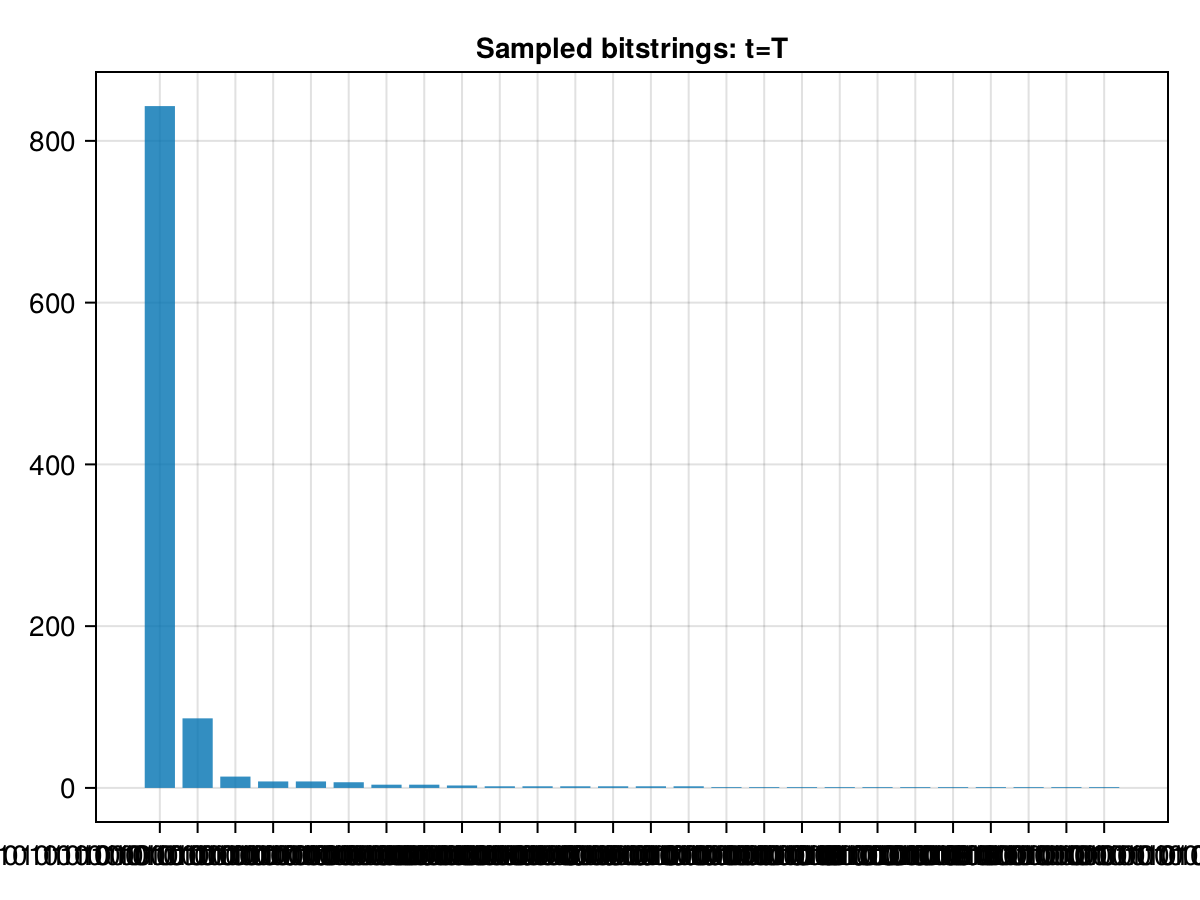

Values plotted in this chart, from the file beside it:
x1, x2, x3, x4, x5, x6, x7, x8, x9, x10, x11, x12, x13, x14, x15, x16, x17, x18, x19, x20, x21, x22, x23, x24
1, 0, 1, 0, 1, 0, 1, 0, 1, 0, 1, 0, 1, 0, 1, 0, 1, 0, 1, 0, 1, 0, 1, 0
1, 0, 1, 0, 1, 0, 1, 0, 1, 0, 1, 0, 1, 0, 1, 0, 1, 0, 1, 0, 1, 0, 1, 0
1, 0, 1, 0, 1, 0, 1, 0, 1, 0, 1, 0, 1, 0, 1, 0, 1, 0, 1, 0, 1, 0, 1, 0
1, 0, 1, 0, 1, 0, 1, 0, 1, 0, 1, 0, 1, 0, 1, 0, 1, 0, 1, 0, 1, 0, 1, 0
1, 0, 1, 0, 1, 0, 1, 0, 1, 0, 1, 0, 1, 0, 1, 0, 1, 0, 1, 0, 1, 0, 1, 0
1, 0, 1, 0, 1, 0, 1, 0, 1, 0, 1, 0, 1, 0, 1, 0, 1, 0, 1, 0, 1, 0, 1, 0
1, 0, 1, 0, 1, 0, 1, 0, 1, 0, 1, 0, 1, 0, 1, 0, 1, 0, 1, 0, 1, 0, 1, 0
1, 0, 1, 0, 1, 0, 1, 0, 1, 0, 1, 0, 1, 0, 1, 0, 1, 0, 1, 0, 1, 0, 1, 0
1, 0, 1, 0, 1, 0, 1, 0, 1, 0, 1, 0, 1, 0, 1, 0, 1, 0, 1, 0, 1, 0, 1, 0
1, 0, 1, 0, 1, 0, 1, 0, 1, 0, 1, 0, 1, 0, 1, 0, 1, 0, 1, 0, 1, 0, 1, 0
1, 0, 1, 0, 1, 0, 1, 0, 1, 0, 1, 0, 1, 0, 1, 0, 1, 0, 1, 0, 1, 0, 1, 0
1, 0, 1, 0, 1, 0, 1, 0, 1, 0, 1, 0, 1, 0, 1, 0, 1, 0, 1, 0, 1, 0, 1, 0
1, 0, 1, 0, 1, 0, 1, 0, 1, 0, 1, 0, 1, 0, 1, 0, 1, 0, 1, 0, 1, 0, 1, 0
1, 0, 1, 0, 1, 0, 1, 0, 1, 0, 1, 0, 1, 0, 1, 0, 1, 0, 1, 0, 1, 0, 1, 0
1, 0, 1, 0, 1, 0, 1, 0, 1, 0, 1, 0, 1, 0, 1, 0, 1, 0, 1, 0, 1, 0, 1, 0
1, 0, 1, 0, 1, 0, 1, 0, 1, 0, 1, 0, 1, 0, 1, 0, 1, 0, 1, 0, 1, 0, 1, 0
1, 0, 1, 0, 1, 0, 1, 0, 1, 0, 1, 0, 1, 0, 1, 0, 1, 0, 1, 0, 1, 0, 1, 0
1, 0, 1, 0, 1, 0, 1, 0, 1, 0, 1, 0, 1, 0, 1, 0, 1, 0, 1, 0, 1, 0, 1, 0
1, 0, 1, 0, 1, 0, 1, 0, 1, 0, 1, 0, 1, 0, 1, 0, 1, 0, 1, 0, 1, 0, 1, 0
1, 0, 1, 0, 1, 0, 1, 0, 1, 0, 1, 0, 1, 0, 1, 0, 1, 0, 1, 0, 1, 0, 1, 0
1, 0, 1, 0, 1, 0, 1, 0, 1, 0, 1, 0, 1, 0, 1, 0, 1, 0, 1, 0, 1, 0, 1, 0
1, 0, 1, 0, 1, 0, 1, 0, 1, 0, 1, 0, 1, 0, 1, 0, 1, 0, 1, 0, 1, 0, 1, 0
1, 0, 1, 0, 1, 0, 1, 0, 1, 0, 1, 0, 1, 0, 1, 0, 1, 0, 1, 0, 1, 0, 1, 0
1, 0, 1, 0, 1, 0, 1, 0, 1, 0, 1, 0, 1, 0, 1, 0, 1, 0, 1, 0, 1, 0, 1, 0
1, 0, 1, 0, 1, 0, 1, 0, 1, 0, 1, 0, 1, 0, 1, 0, 1, 0, 1, 0, 1, 0, 1, 0
1, 0, 1, 0, 1, 0, 1, 0, 1, 0, 1, 0, 1, 0, 1, 0, 1, 0, 1, 0, 1, 0, 1, 0
1, 0, 1, 0, 1, 0, 1, 0, 1, 0, 1, 0, 1, 0, 1, 0, 1, 0, 1, 0, 1, 0, 1, 0
0, 1, 0, 0, 1, 1, 0, 1, 0, 0, 0, 1, 0, 0, 1, 1, 0, 0, 1, 0, 0, 0, 1, 0
1, 0, 1, 0, 1, 0, 1, 0, 1, 0, 1, 0, 1, 0, 1, 0, 1, 0, 1, 0, 1, 0, 1, 0
1, 0, 1, 0, 1, 0, 1, 0, 1, 0, 1, 0, 1, 0, 1, 0, 1, 0, 1, 0, 1, 0, 1, 0
1, 0, 1, 0, 1, 0, 1, 0, 1, 0, 1, 0, 1, 0, 1, 0, 1, 0, 1, 0, 1, 0, 1, 0
0, 1, 0, 1, 0, 1, 0, 1, 0, 1, 0, 1, 0, 1, 0, 1, 0, 1, 0, 1, 0, 1, 0, 1
1, 0, 1, 0, 1, 0, 1, 0, 1, 0, 1, 0, 1, 0, 1, 0, 1, 0, 1, 0, 1, 0, 1, 1
1, 0, 1, 0, 1, 0, 1, 0, 1, 0, 1, 0, 1, 0, 1, 0, 1, 0, 1, 0, 1, 0, 1, 0
1, 0, 1, 0, 1, 0, 1, 0, 1, 0, 1, 0, 1, 0, 1, 0, 1, 0, 1, 0, 1, 0, 1, 0
1, 0, 1, 0, 1, 0, 1, 0, 1, 0, 1, 0, 1, 0, 1, 0, 1, 0, 1, 0, 1, 0, 1, 0
1, 0, 1, 0, 1, 0, 1, 0, 1, 0, 1, 0, 1, 0, 1, 0, 1, 0, 1, 0, 1, 0, 1, 0
0, 1, 0, 1, 0, 1, 0, 1, 0, 1, 0, 1, 0, 1, 0, 1, 0, 1, 0, 1, 0, 1, 0, 1
1, 0, 1, 0, 1, 0, 1, 0, 1, 0, 1, 0, 1, 0, 1, 0, 1, 0, 1, 0, 1, 0, 1, 0
1, 0, 1, 0, 1, 0, 1, 0, 1, 0, 1, 0, 1, 0, 1, 0, 1, 0, 1, 0, 1, 0, 1, 0
1, 0, 1, 0, 1, 0, 1, 0, 1, 0, 1, 0, 1, 0, 1, 0, 1, 0, 1, 0, 1, 0, 1, 0
1, 0, 1, 0, 1, 0, 1, 0, 1, 0, 1, 0, 1, 0, 1, 0, 1, 0, 1, 0, 1, 0, 1, 0
1, 0, 1, 0, 1, 0, 1, 0, 1, 0, 1, 0, 1, 0, 1, 0, 1, 0, 1, 0, 1, 0, 1, 0
1, 0, 1, 0, 1, 0, 1, 0, 1, 0, 1, 0, 1, 0, 1, 0, 1, 0, 1, 0, 1, 0, 1, 0
1, 0, 1, 0, 1, 0, 1, 0, 1, 0, 1, 0, 1, 0, 1, 0, 1, 0, 1, 0, 1, 0, 1, 0
1, 0, 1, 0, 1, 0, 1, 0, 1, 0, 1, 0, 1, 0, 1, 0, 1, 0, 1, 0, 1, 0, 1, 0
1, 0, 1, 0, 1, 0, 1, 0, 1, 0, 1, 0, 1, 0, 1, 0, 1, 0, 1, 0, 1, 0, 1, 0
1, 0, 1, 0, 1, 0, 1, 0, 1, 0, 1, 0, 1, 0, 1, 0, 1, 0, 1, 0, 1, 0, 1, 0
1, 0, 1, 0, 1, 0, 1, 0, 1, 0, 1, 0, 1, 0, 1, 0, 1, 0, 1, 0, 1, 0, 1, 0
1, 0, 1, 0, 1, 0, 1, 0, 1, 0, 1, 0, 1, 0, 1, 0, 1, 0, 1, 0, 1, 0, 1, 0
1, 0, 1, 0, 1, 0, 1, 0, 1, 0, 1, 0, 1, 0, 1, 0, 1, 0, 1, 0, 1, 0, 1, 0
1, 0, 1, 0, 1, 0, 1, 0, 1, 0, 1, 0, 1, 0, 1, 0, 1, 0, 1, 0, 1, 0, 1, 0
1, 0, 1, 0, 1, 0, 1, 0, 1, 0, 1, 0, 1, 0, 1, 0, 1, 0, 1, 0, 1, 0, 1, 0
1, 0, 1, 0, 1, 0, 1, 0, 1, 0, 1, 0, 1, 0, 1, 0, 1, 0, 1, 0, 1, 0, 1, 0
1, 0, 1, 0, 1, 0, 1, 0, 1, 0, 1, 0, 1, 0, 0, 0, 1, 0, 1, 0, 1, 0, 1, 0
1, 0, 1, 0, 1, 0, 1, 0, 1, 0, 1, 0, 1, 0, 1, 0, 1, 0, 1, 0, 1, 0, 1, 0
1, 0, 1, 0, 1, 0, 1, 0, 1, 0, 1, 0, 1, 0, 1, 0, 1, 0, 1, 0, 1, 0, 1, 0
1, 0, 1, 0, 1, 0, 1, 0, 1, 0, 1, 0, 1, 0, 1, 0, 1, 0, 1, 0, 1, 0, 1, 0
1, 0, 1, 0, 1, 0, 1, 0, 1, 0, 1, 0, 1, 0, 1, 0, 1, 0, 1, 0, 1, 0, 1, 0
0, 1, 0, 1, 0, 1, 0, 1, 0, 1, 0, 1, 0, 1, 0, 1, 0, 1, 0, 1, 0, 1, 0, 1
... 940 more rows
